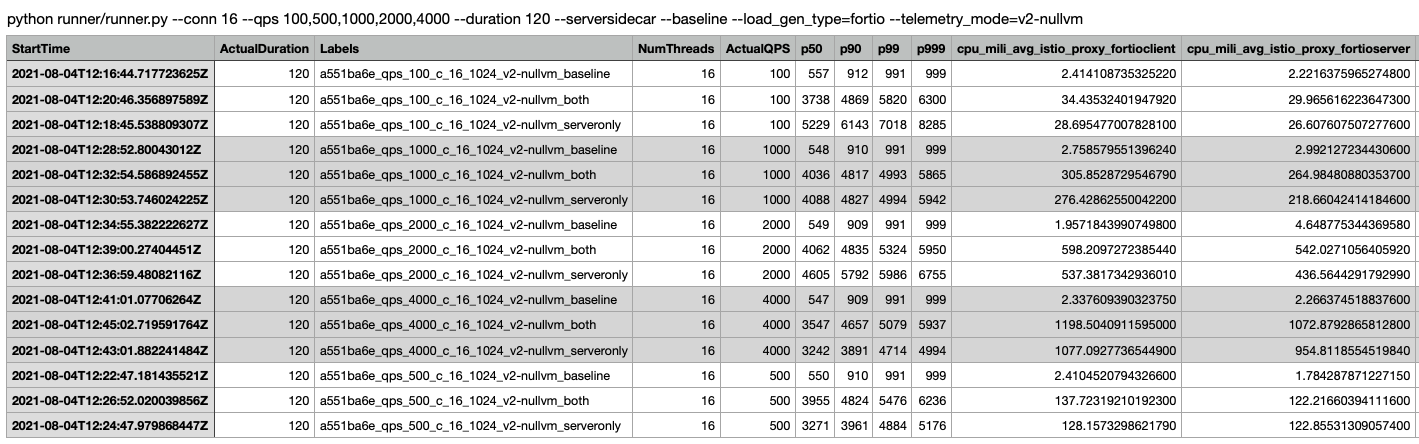

The data file committed next to this chart (first rows):
StartTime, ActualDuration, Labels, NumThreads, ActualQPS, p50, p90, p99, p999, cpu_mili_avg_istio_proxy_fortioclient, cpu_mili_avg_istio_proxy_fortioserver, cpu_mili_avg_istio_proxy_istio-ingressga…, mem_Mi_avg_istio_proxy_fortioclient, mem_Mi_avg_istio_proxy_fortioserver, mem_Mi_avg_istio_proxy_istio-ingressgate…
2021-08-04T12:18:45.538809307Z, 120, a551ba6e_qps_100_c_16_1024_v2-nullvm_ser…, 16, 100, 5229, 6143, 7018, 8285, 28.7, 26.61, 6.751, 106.5, 329.9, 109.1
2021-08-04T12:28:52.80043012Z, 120, a551ba6e_qps_1000_c_16_1024_v2-nullvm_ba…, 16, 1000, 548, 910, 991, 999, 2.759, 2.992, 5.98, 105.5, 328.3, 109.1
2021-08-04T12:39:00.27404451Z, 120, a551ba6e_qps_2000_c_16_1024_v2-nullvm_bo…, 16, 2000, 4062, 4835, 5324, 5950, 598.2, 542, 5.74, 105.9, 330.3, 109.3
2021-08-04T12:26:52.020039856Z, 120, a551ba6e_qps_500_c_16_1024_v2-nullvm_bot…, 16, 500, 3955, 4824, 5476, 6236, 137.7, 122.2, 6.337, 106.7, 328.2, 108.1
2021-08-04T12:20:46.356897589Z, 120, a551ba6e_qps_100_c_16_1024_v2-nullvm_bot…, 16, 100, 3738, 4869, 5820, 6300, 34.44, 29.97, 6.372, 106.0, 328.7, 109.9
2021-08-04T12:41:01.07706264Z, 120, a551ba6e_qps_4000_c_16_1024_v2-nullvm_ba…, 16, 4000, 547, 909, 991, 999, 2.338, 2.266, 5.198, 106.5, 328.8, 108.1
2021-08-04T12:32:54.586892455Z, 120, a551ba6e_qps_1000_c_16_1024_v2-nullvm_bo…, 16, 1000, 4036, 4817, 4993, 5865, 305.9, 265, 5.918, 106.8, 329.1, 108.5
2021-08-04T12:30:53.746024225Z, 120, a551ba6e_qps_1000_c_16_1024_v2-nullvm_se…, 16, 1000, 4088, 4827, 4994, 5942, 276.4, 218.7, 5.919, 105.8, 329, 109.9
2021-08-04T12:45:02.719591764Z, 120, a551ba6e_qps_4000_c_16_1024_v2-nullvm_bo…, 16, 4000, 3547, 4657, 5079, 5937, 1199, 1073, 5.681, 105.9, 329.6, 109.7
2021-08-04T12:36:59.48082116Z, 120, a551ba6e_qps_2000_c_16_1024_v2-nullvm_se…, 16, 2000, 4605, 5792, 5986, 6755, 537.4, 436.6, 6.108, 106.7, 329.5, 108.8
2021-08-04T12:24:47.979868447Z, 120, a551ba6e_qps_500_c_16_1024_v2-nullvm_ser…, 16, 500, 3271, 3961, 4884, 5176, 128.2, 122.9, 5.968, 106.4, 328.5, 107.9
2021-08-04T12:43:01.882241484Z, 120, a551ba6e_qps_4000_c_16_1024_v2-nullvm_se…, 16, 4000, 3242, 3891, 4714, 4994, 1077, 954.8, 5.385, 107.1, 329.7, 108.3
2021-08-04T12:34:55.382222627Z, 120, a551ba6e_qps_2000_c_16_1024_v2-nullvm_ba…, 16, 2000, 549, 909, 991, 999, 1.957, 4.649, 4.802, 105.6, 330.9, 108.5
2021-08-04T12:22:47.181435521Z, 120, a551ba6e_qps_500_c_16_1024_v2-nullvm_bas…, 16, 500, 550, 910, 991, 999, 2.41, 1.784, 5.463, 105.8, 329.4, 108.7
2021-08-04T12:16:44.717723625Z, 120, a551ba6e_qps_100_c_16_1024_v2-nullvm_bas…, 16, 100, 557, 912, 991, 999, 2.414, 2.222, 6.124, 105.9, 329.4, 108.4
